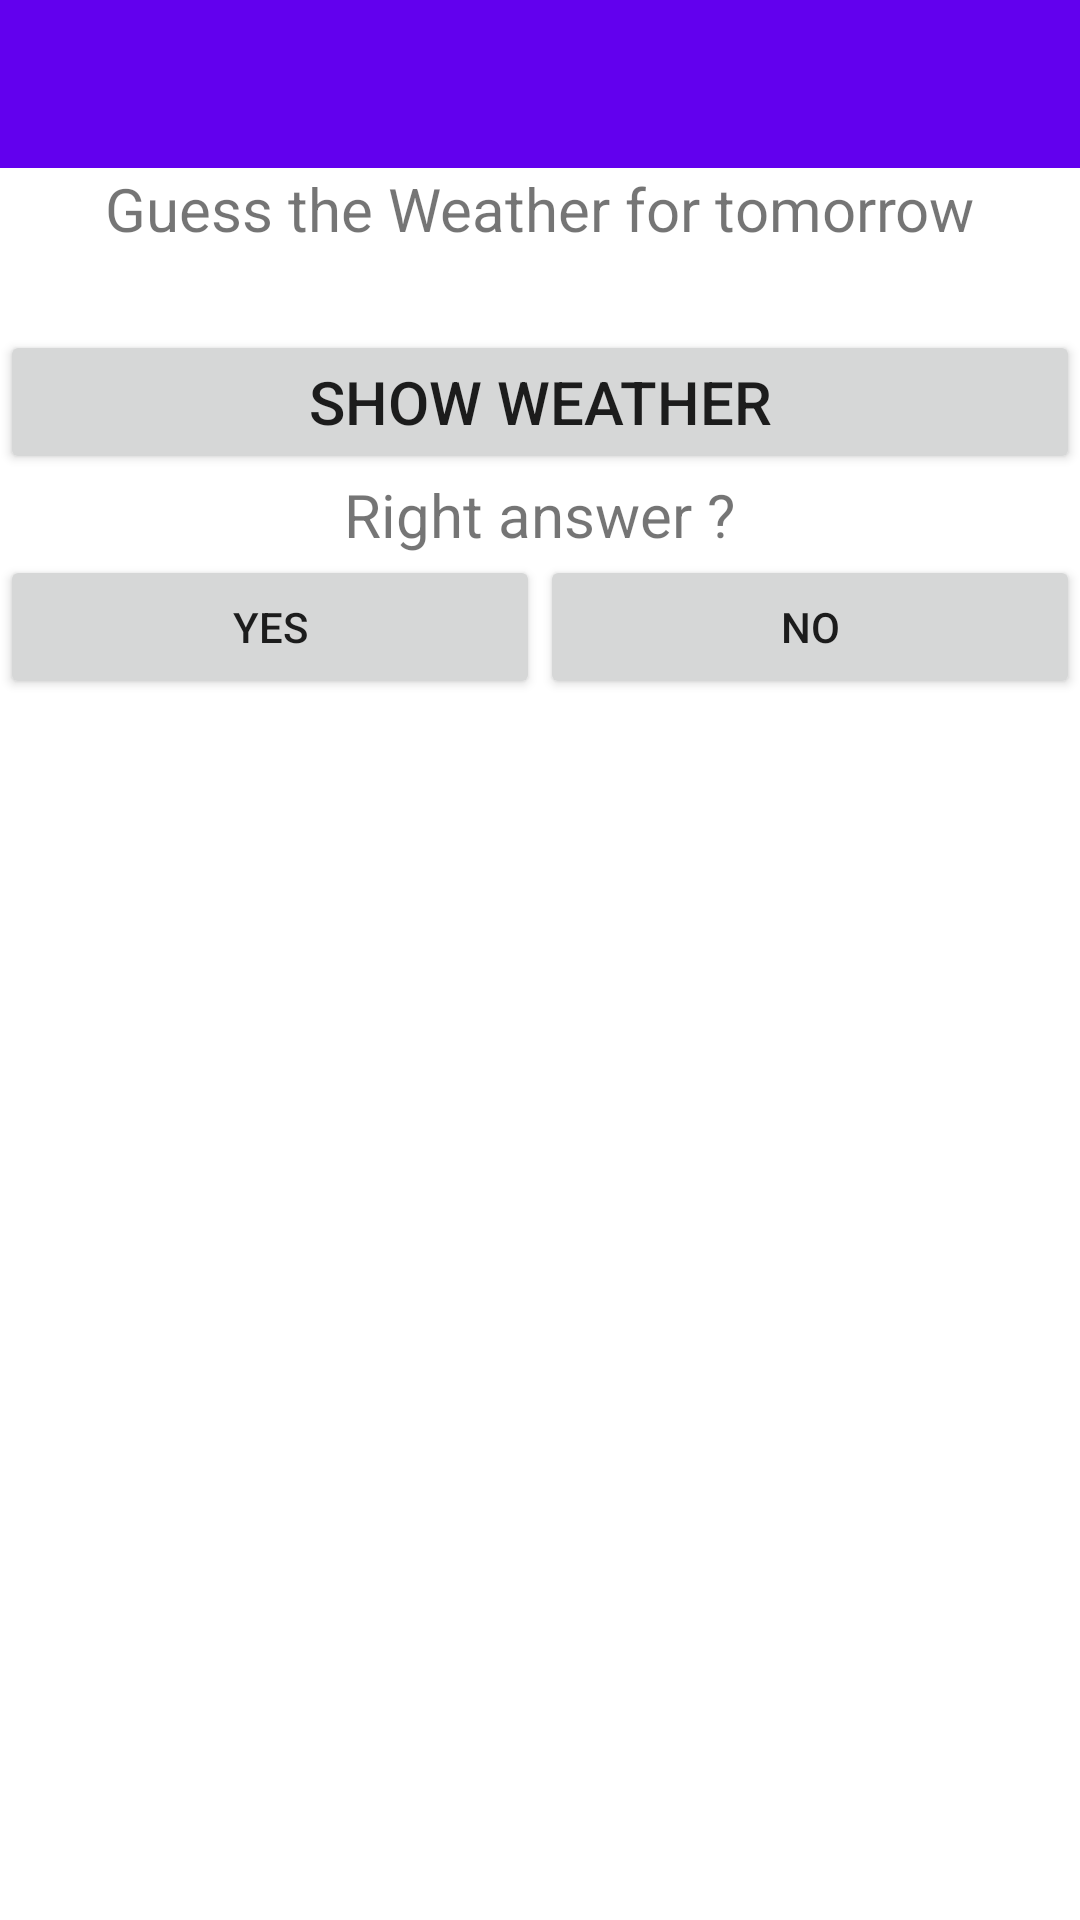

Android layout source for this screen:
<!-- AndroidManifest.xml: application theme Theme.ProjetCSC -->
<!-- res/layout/activity_weather.xml -->
<?xml version="1.0" encoding="utf-8"?>
<LinearLayout xmlns:android="http://schemas.android.com/apk/res/android"
    xmlns:app="http://schemas.android.com/apk/res-auto"
    xmlns:tools="http://schemas.android.com/tools"
    android:layout_width="match_parent"
    android:layout_height="match_parent"
    android:orientation="vertical"
    tools:context=".WeatherActivity">

    <include
        layout="@layout/appbar"/>

    <LinearLayout
        android:id="@+id/lyWeather"
        android:layout_width="match_parent"
        android:layout_height="match_parent"
        android:orientation="vertical">

        <TextView
            android:layout_width="wrap_content"
            android:layout_height="wrap_content"
            android:text="Guess the Weather for tomorrow"
            android:layout_gravity="center"
            android:textSize="20sp" />

        <TextView
            android:id="@+id/tvWeatherTemp"
            android:layout_width="wrap_content"
            android:layout_height="wrap_content"
            android:layout_gravity="center"
            android:textSize="20sp" />

        <ImageView
            android:id="@+id/ivWeather"
            android:layout_width="match_parent"
            android:layout_height="wrap_content"
            android:adjustViewBounds="true"
            android:maxWidth="200dp"
            android:maxHeight="200dp"
            android:scaleType="fitCenter"
            tools:srcCompat="@tools:sample/avatars" />

        <Button
            android:id="@+id/btnShowWeatherName"
            android:layout_width="match_parent"
            android:layout_height="wrap_content"
            android:text="Show Weather"
            android:textSize="20sp" />

        <LinearLayout
            android:id="@+id/lyVerifyWeatherAnswer"
            android:layout_width="match_parent"
            android:layout_height="match_parent"
            android:orientation="vertical">

            <TextView
                android:layout_width="wrap_content"
                android:layout_height="wrap_content"
                android:layout_gravity="center"
                android:text="Right answer ?"
                android:textSize="20sp" />

            <LinearLayout
                android:layout_width="match_parent"
                android:layout_height="match_parent"
                android:orientation="horizontal">

                <Button
                    android:id="@+id/btnRightWeather"
                    android:layout_width="wrap_content"
                    android:layout_height="wrap_content"
                    android:layout_weight="1"
                    android:text="Yes" />

                <Button
                    android:id="@+id/btnWrongWeather"
                    android:layout_width="wrap_content"
                    android:layout_height="wrap_content"
                    android:layout_weight="1"
                    android:text="No" />
            </LinearLayout>
        </LinearLayout>

    </LinearLayout>


    <Button
        android:id="@+id/btnWeatherNext"
        android:layout_width="wrap_content"
        android:layout_height="wrap_content"
        android:text="Next"
        android:layout_gravity="center"
        android:layout_marginTop="150dp"
        android:textSize="60dp"/>

</LinearLayout>
<!-- res/layout/appbar.xml (included above) -->
<?xml version="1.0" encoding="utf-8"?>
<androidx.appcompat.widget.Toolbar
    xmlns:android="http://schemas.android.com/apk/res/android"
    xmlns:app="http://schemas.android.com/apk/res-auto"
    android:layout_width="match_parent"
    android:layout_height="?attr/actionBarSize"
    android:background="@color/purple_500"
    android:id="@+id/myToolBar"
    android:theme="@style/ThemeOverlay.AppCompat.Dark"
    >
</androidx.appcompat.widget.Toolbar>
<!-- resources referenced by this layout -->
<resources>
  <style name="Theme.ProjetCSC" parent="Theme.MaterialComponents.DayNight.NoActionBar">
          
          <item name="colorPrimary">@color/purple_500</item>
          <item name="colorPrimaryVariant">@color/purple_700</item>
          <item name="colorOnPrimary">@color/white</item>
          
          <item name="colorSecondary">@color/teal_200</item>
          <item name="colorSecondaryVariant">@color/teal_700</item>
          <item name="colorOnSecondary">@color/black</item>
          
          <item name="android:statusBarColor" tools:targetApi="l">?attr/colorPrimaryVariant</item>
          
      </style>
  <!-- not gathered from this repository: default colours our renderer supplied (Android Studio template values) -->
  <color name="purple_500">#FF6200EE</color>
  <color name="purple_700">#FF3700B3</color>
  <color name="teal_200">#FF03DAC5</color>
  <color name="teal_700">#FF018786</color>
  <color name="black">#FF000000</color>
  <color name="white">#FFFFFFFF</color>
</resources>
